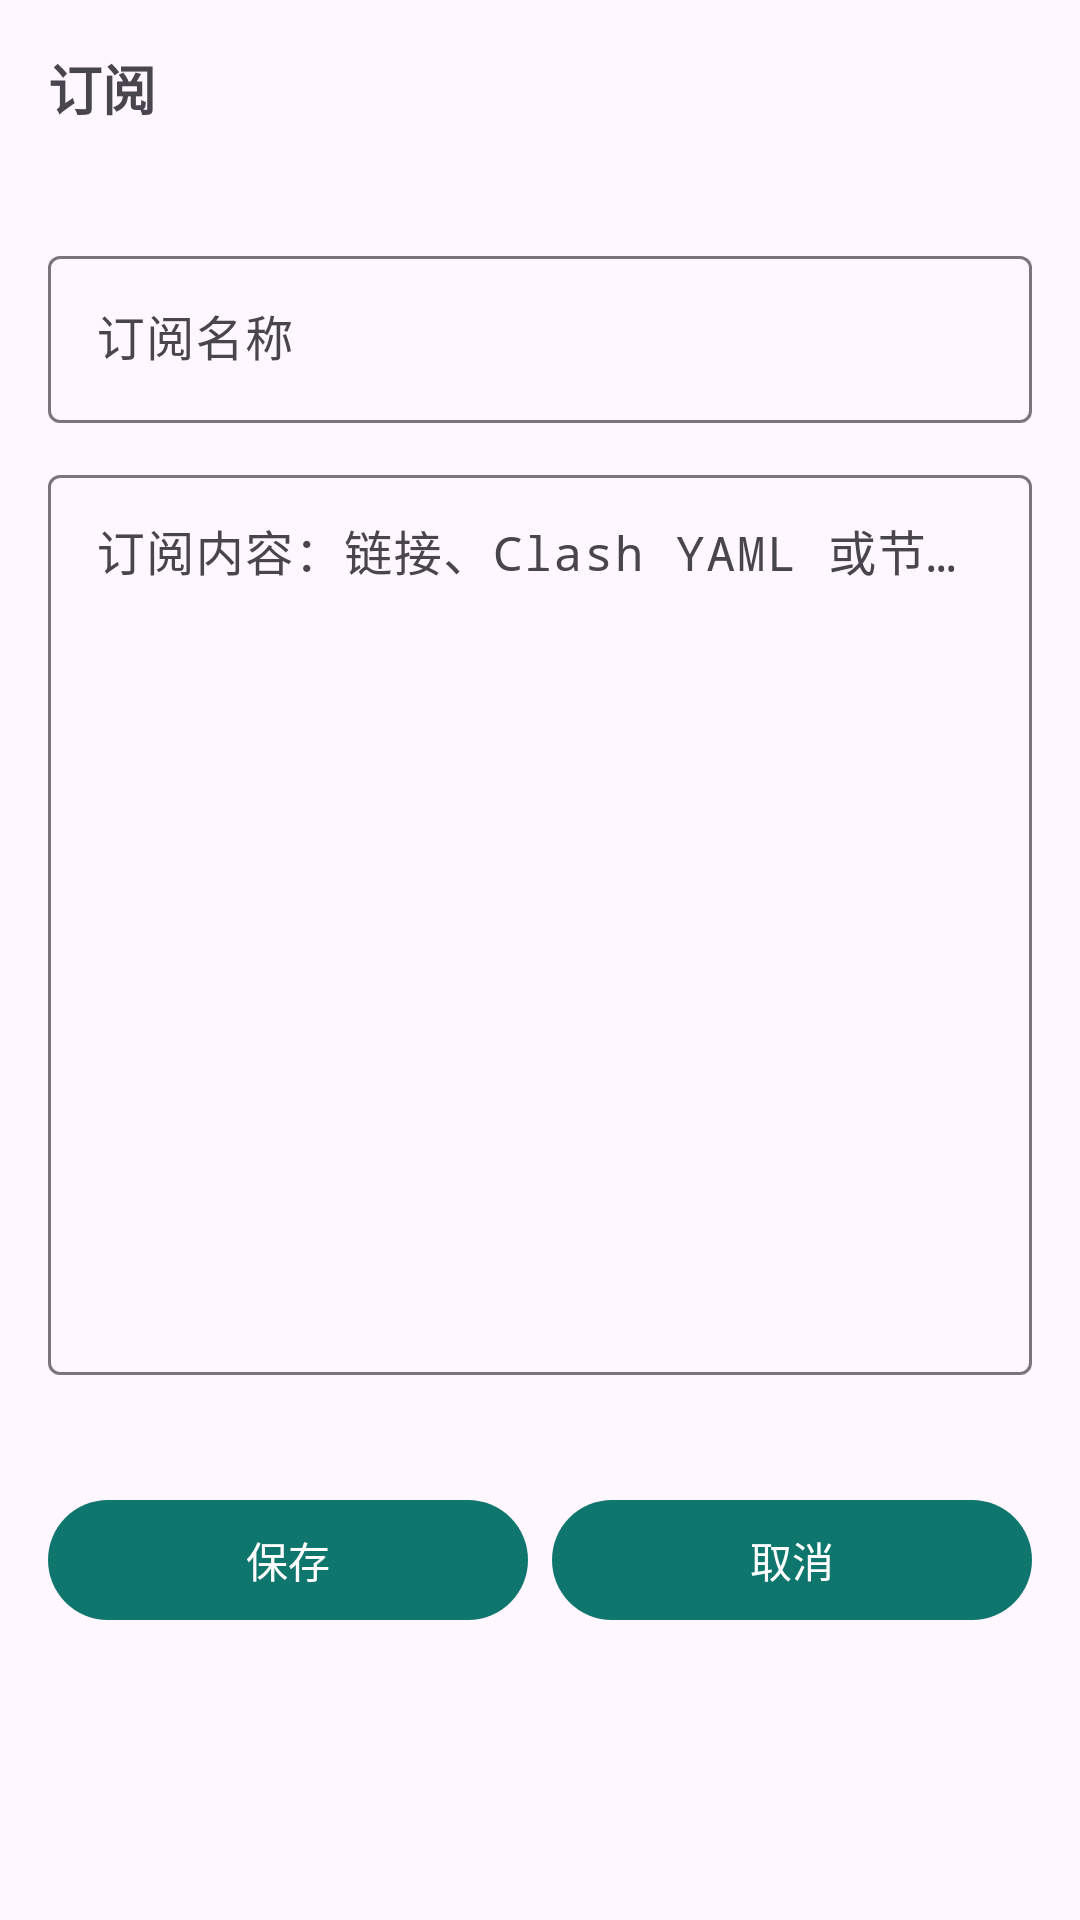

Produce the Android XML layout that renders to this screen, including the resource entries it uses.
<!-- AndroidManifest.xml: application theme Theme.PanelCompanion -->
<!-- res/layout/activity_subscription_edit.xml -->
<?xml version="1.0" encoding="utf-8"?>
<ScrollView xmlns:android="http://schemas.android.com/apk/res/android"
    android:layout_width="match_parent"
    android:layout_height="match_parent"
    android:fillViewport="true">

    <LinearLayout
        android:layout_width="match_parent"
        android:layout_height="wrap_content"
        android:orientation="vertical"
        android:padding="16dp">

        <TextView
            android:id="@+id/text_sub_edit_title"
            android:layout_width="match_parent"
            android:layout_height="wrap_content"
            android:text="订阅"
            android:textSize="18sp"
            android:textStyle="bold" />

        <TextView
            android:id="@+id/text_sub_edit_warning"
            android:layout_width="match_parent"
            android:layout_height="wrap_content"
            android:layout_marginTop="8dp"
            android:textSize="13sp" />

        <com.google.android.material.textfield.TextInputLayout
            android:layout_width="match_parent"
            android:layout_height="wrap_content"
            android:layout_marginTop="12dp"
            android:hint="订阅名称">

            <com.google.android.material.textfield.TextInputEditText
                android:id="@+id/edit_sub_name"
                android:layout_width="match_parent"
                android:layout_height="wrap_content"
                android:inputType="text" />
        </com.google.android.material.textfield.TextInputLayout>

        <com.google.android.material.textfield.TextInputLayout
            android:layout_width="match_parent"
            android:layout_height="wrap_content"
            android:layout_marginTop="12dp"
            android:hint="订阅内容：链接、Clash YAML 或节点分享链接">

            <com.google.android.material.textfield.TextInputEditText
                android:id="@+id/edit_sub_content"
                android:layout_width="match_parent"
                android:layout_height="300dp"
                android:gravity="top"
                android:inputType="textMultiLine"
                android:typeface="monospace" />
        </com.google.android.material.textfield.TextInputLayout>

        <ProgressBar
            android:id="@+id/progress_sub_save"
            android:layout_width="wrap_content"
            android:layout_height="wrap_content"
            android:layout_gravity="center_horizontal"
            android:layout_marginTop="12dp"
            android:visibility="gone" />

        <TextView
            android:id="@+id/text_sub_save_result"
            android:layout_width="match_parent"
            android:layout_height="wrap_content"
            android:layout_marginTop="8dp"
            android:textSize="13sp" />

        <LinearLayout
            android:layout_width="match_parent"
            android:layout_height="wrap_content"
            android:layout_marginTop="12dp"
            android:orientation="horizontal">

            <com.google.android.material.button.MaterialButton
                android:id="@+id/button_sub_save"
                android:layout_width="0dp"
                android:layout_height="wrap_content"
                android:layout_weight="1"
                android:text="保存" />

            <com.google.android.material.button.MaterialButton
                android:id="@+id/button_sub_cancel"
                android:layout_width="0dp"
                android:layout_height="wrap_content"
                android:layout_marginStart="8dp"
                android:layout_weight="1"
                android:text="取消" />
        </LinearLayout>

    </LinearLayout>
</ScrollView>
<!-- resources referenced by this layout -->
<resources>
  <style name="Theme.PanelCompanion" parent="Theme.Material3.DayNight.NoActionBar">
          <item name="colorPrimary">@color/colorPrimary</item>
          <item name="colorSecondary">@color/colorAccent</item>
          <item name="colorError">@color/colorError</item>
          <item name="android:windowLightStatusBar">true</item>
      </style>
  <color name="colorPrimary">#0F766E</color>
  <color name="colorAccent">#14B8A6</color>
  <color name="colorError">#B3261E</color>
</resources>
